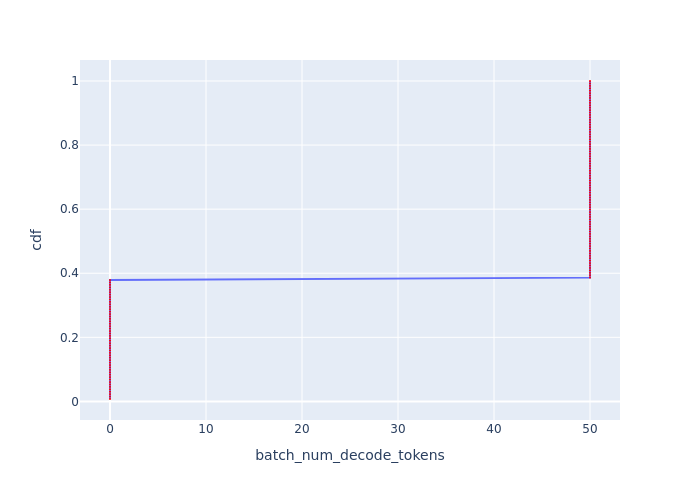

The file beside this chart, header and first rows:
Batch Id, batch_num_decode_tokens, cdf
0, 0, 0.007576
1, 0, 0.01515
2, 0, 0.02273
3, 0, 0.0303
4, 0, 0.03788
5, 0, 0.04545
6, 0, 0.05303
7, 0, 0.06061
8, 0, 0.06818
9, 0, 0.07576
10, 0, 0.08333
11, 0, 0.09091
12, 0, 0.09848
13, 0, 0.1061
14, 0, 0.1136
15, 0, 0.1212
16, 0, 0.1288
17, 0, 0.1364
18, 0, 0.1439
19, 0, 0.1515
20, 0, 0.1591
21, 0, 0.1667
22, 0, 0.1742
23, 0, 0.1818
24, 0, 0.1894
25, 0, 0.197
26, 0, 0.2045
27, 0, 0.2121
28, 0, 0.2197
29, 0, 0.2273
30, 0, 0.2348
31, 0, 0.2424
32, 0, 0.25
33, 0, 0.2576
34, 0, 0.2652
35, 0, 0.2727
36, 0, 0.2803
37, 0, 0.2879
38, 0, 0.2955
39, 0, 0.303
40, 0, 0.3106
41, 0, 0.3182
42, 0, 0.3258
43, 0, 0.3333
44, 0, 0.3409
45, 0, 0.3485
46, 0, 0.3561
47, 0, 0.3636
48, 0, 0.3712
49, 0, 0.3788
50, 50, 0.3864
51, 50, 0.3939
52, 50, 0.4015
53, 50, 0.4091
54, 50, 0.4167
55, 50, 0.4242
56, 50, 0.4318
57, 50, 0.4394
58, 50, 0.447
59, 50, 0.4545
... 72 more rows
